Photos from the image-classification dataset "fold3" in the GitHub repository Anuvathan/Coco_Anuvathan. Its 3 classes are: caterpillar, healthy, leaf spot.

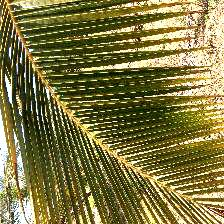
Label: leaf spot

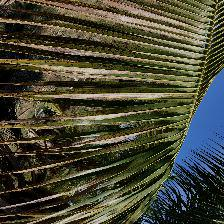
Label: leaf spot

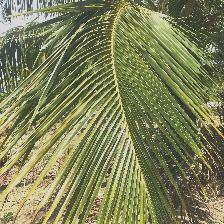
Label: healthy

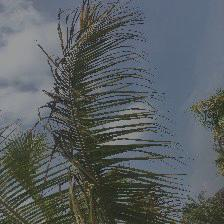
Label: caterpillar

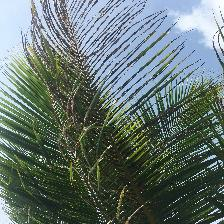
Label: caterpillar

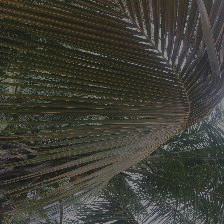
Label: healthy
